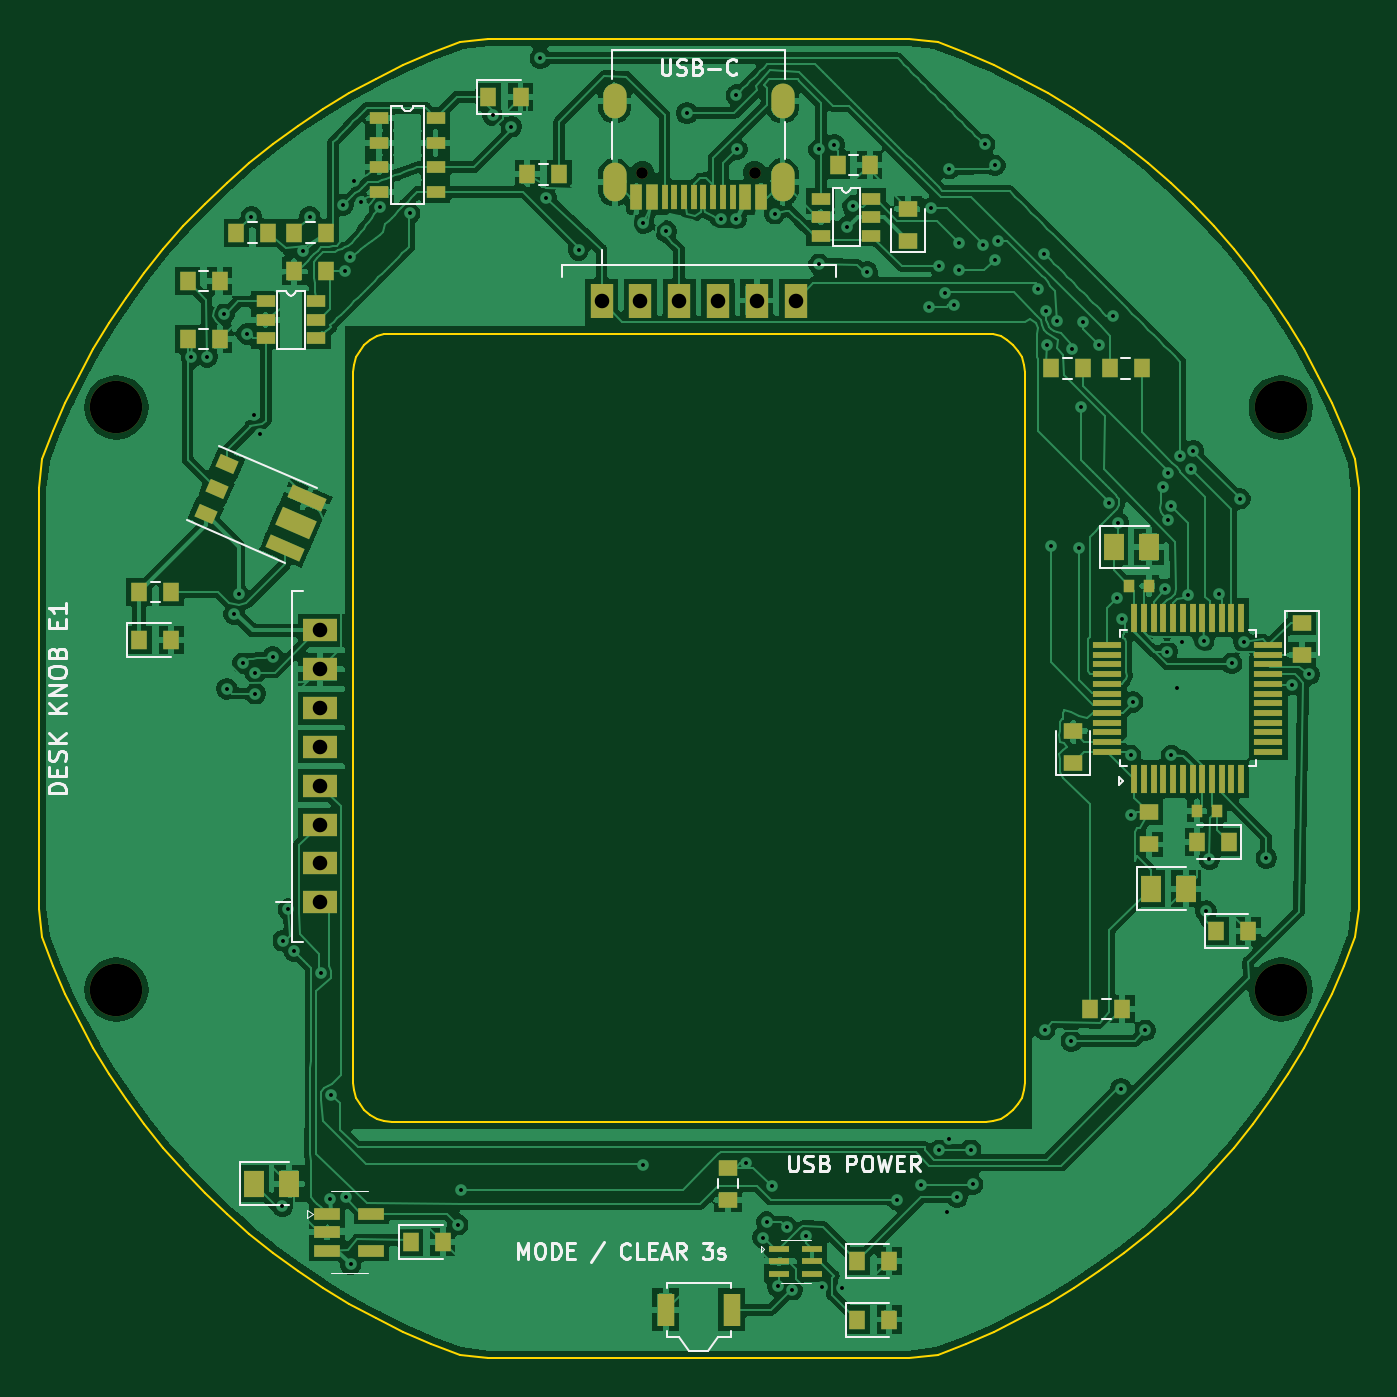
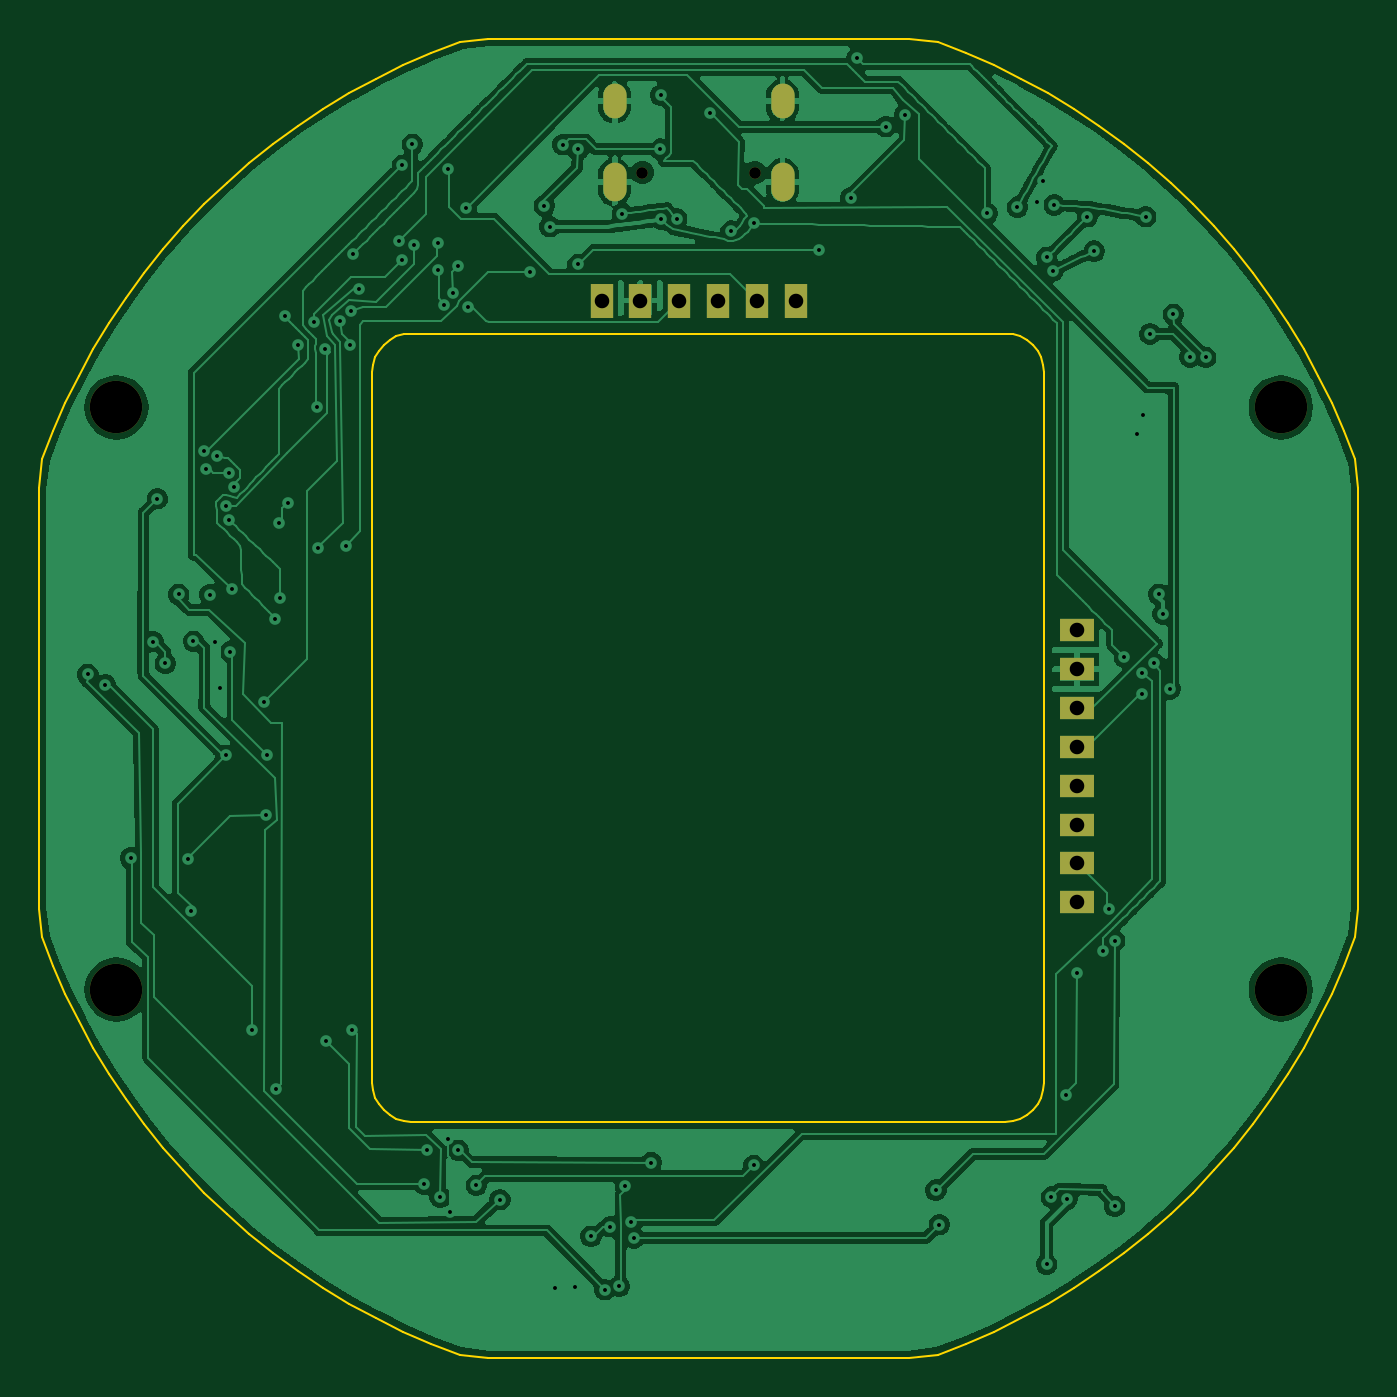
Circuit board: 11 layer files. Board 68.0 x 68.0 mm.
- bottom_copper: desk-knob-reve-B_Cu.gbl (183144 bytes)
- bottom_mask: desk-knob-reve-B_Mask.gbs (1357 bytes)
- paste: desk-knob-reve-B_Paste.gbp (459 bytes)
- bottom_silk: desk-knob-reve-B_Silkscreen.gbo (1367 bytes)
- outline: desk-knob-reve-Edge_Cuts.gm1 (6889 bytes)
- top_copper: desk-knob-reve-F_Cu.gtl (304661 bytes)
- top_mask: desk-knob-reve-F_Mask.gts (7421 bytes)
- paste: desk-knob-reve-F_Paste.gtp (6515 bytes)
- top_silk: desk-knob-reve-F_Silkscreen.gto (32368 bytes)
- drill: desk-knob-reve-NPTH.drl (473 bytes)
- drill: desk-knob-reve-PTH.drl (3009 bytes)

=== bottom_copper: desk-knob-reve-B_Cu.gbl (183144 bytes, source omitted) ===
=== bottom_mask: desk-knob-reve-B_Mask.gbs ===
%TF.GenerationSoftware,KiCad,Pcbnew,10.0.7*%
%TF.CreationDate,2026-11-05T00:46:04+05:30*%
%TF.ProjectId,desk-knob-reve,6465736b-2d6b-46e6-9f62-2d726576652e,rev?*%
%TF.SameCoordinates,Original*%
%TF.FileFunction,Soldermask,Bot*%
%TF.FilePolarity,Negative*%
%FSLAX46Y46*%
G04 Gerber Fmt 4.6, Leading zero omitted, Abs format (unit mm)*
G04 Created by KiCad (PCBNEW 10.0.7) date 2026-11-05 00:46:04*
%MOMM*%
%LPD*%
G01*
G04 APERTURE LIST*
%ADD10R,1.750000X1.200000*%
%ADD11C,0.599999*%
%ADD12O,1.199998X1.999996*%
%ADD13O,1.199998X1.799996*%
%ADD14C,2.700000*%
%ADD15R,1.200000X1.750000*%
G04 APERTURE END LIST*
D10*
%TO.C,J6*%
X80500000Y-110500000D03*
X80500000Y-108500000D03*
X80500000Y-106500000D03*
X80500000Y-104500000D03*
X80500000Y-102500000D03*
X80500000Y-100500000D03*
X80500000Y-98500000D03*
X80500000Y-96500000D03*
%TD*%
D11*
%TO.C,J1*%
X102899918Y-72905567D03*
X97100082Y-72905567D03*
D12*
X95674888Y-73405693D03*
D13*
X95674888Y-69225869D03*
X104325112Y-69225869D03*
D12*
X104325112Y-73405693D03*
%TD*%
D14*
%TO.C,*%
X130000000Y-115000000D03*
%TD*%
%TO.C,*%
X70000000Y-85000000D03*
%TD*%
D15*
%TO.C,J4*%
X95000000Y-79500000D03*
X97000000Y-79500000D03*
X99000000Y-79500000D03*
X101000000Y-79500000D03*
X103000000Y-79500000D03*
X105000000Y-79500000D03*
%TD*%
D14*
%TO.C,*%
X130000000Y-85000000D03*
%TD*%
%TO.C,*%
X70000000Y-115000000D03*
%TD*%
M02*

=== paste: desk-knob-reve-B_Paste.gbp ===
%TF.GenerationSoftware,KiCad,Pcbnew,10.0.7*%
%TF.CreationDate,2026-11-05T00:46:04+05:30*%
%TF.ProjectId,desk-knob-reve,6465736b-2d6b-46e6-9f62-2d726576652e,rev?*%
%TF.SameCoordinates,Original*%
%TF.FileFunction,Paste,Bot*%
%TF.FilePolarity,Positive*%
%FSLAX46Y46*%
G04 Gerber Fmt 4.6, Leading zero omitted, Abs format (unit mm)*
G04 Created by KiCad (PCBNEW 10.0.7) date 2026-11-05 00:46:04*
%MOMM*%
%LPD*%
G01*
G04 APERTURE LIST*
G04 APERTURE END LIST*
M02*

=== bottom_silk: desk-knob-reve-B_Silkscreen.gbo ===
%TF.GenerationSoftware,KiCad,Pcbnew,10.0.7*%
%TF.CreationDate,2026-11-05T00:46:04+05:30*%
%TF.ProjectId,desk-knob-reve,6465736b-2d6b-46e6-9f62-2d726576652e,rev?*%
%TF.SameCoordinates,Original*%
%TF.FileFunction,Legend,Bot*%
%TF.FilePolarity,Positive*%
%FSLAX46Y46*%
G04 Gerber Fmt 4.6, Leading zero omitted, Abs format (unit mm)*
G04 Created by KiCad (PCBNEW 10.0.7) date 2026-11-05 00:46:04*
%MOMM*%
%LPD*%
G01*
G04 APERTURE LIST*
%ADD10R,1.750000X1.200000*%
%ADD11C,0.599999*%
%ADD12O,1.199998X1.999996*%
%ADD13O,1.199998X1.799996*%
%ADD14C,2.700000*%
%ADD15R,1.200000X1.750000*%
G04 APERTURE END LIST*
%LPC*%
D10*
%TO.C,J6*%
X80500000Y-110500000D03*
X80500000Y-108500000D03*
X80500000Y-106500000D03*
X80500000Y-104500000D03*
X80500000Y-102500000D03*
X80500000Y-100500000D03*
X80500000Y-98500000D03*
X80500000Y-96500000D03*
%TD*%
D11*
%TO.C,J1*%
X102899918Y-72905567D03*
X97100082Y-72905567D03*
D12*
X95674888Y-73405693D03*
D13*
X95674888Y-69225869D03*
X104325112Y-69225869D03*
D12*
X104325112Y-73405693D03*
%TD*%
D14*
%TO.C,*%
X130000000Y-115000000D03*
%TD*%
%TO.C,*%
X70000000Y-85000000D03*
%TD*%
D15*
%TO.C,J4*%
X95000000Y-79500000D03*
X97000000Y-79500000D03*
X99000000Y-79500000D03*
X101000000Y-79500000D03*
X103000000Y-79500000D03*
X105000000Y-79500000D03*
%TD*%
D14*
%TO.C,*%
X130000000Y-85000000D03*
%TD*%
%TO.C,*%
X70000000Y-115000000D03*
%TD*%
%LPD*%
M02*

=== outline: desk-knob-reve-Edge_Cuts.gm1 ===
%TF.GenerationSoftware,KiCad,Pcbnew,10.0.7*%
%TF.CreationDate,2026-11-05T00:46:04+05:30*%
%TF.ProjectId,desk-knob-reve,6465736b-2d6b-46e6-9f62-2d726576652e,rev?*%
%TF.SameCoordinates,Original*%
%TF.FileFunction,Profile,NP*%
%FSLAX46Y46*%
G04 Gerber Fmt 4.6, Leading zero omitted, Abs format (unit mm)*
G04 Created by KiCad (PCBNEW 10.0.7) date 2026-11-05 00:46:04*
%MOMM*%
%LPD*%
G01*
G04 APERTURE LIST*
%TA.AperFunction,Profile*%
%ADD10C,0.100000*%
%TD*%
G04 APERTURE END LIST*
D10*
X66000000Y-89174591D02*
X66000000Y-110825409D01*
X66000000Y-110825409D02*
X66171066Y-112312725D01*
X66171066Y-87687275D02*
X66000000Y-89174591D01*
X66171066Y-112312725D02*
X66740337Y-113776604D01*
X66740337Y-86223396D02*
X66171066Y-87687275D01*
X66740337Y-113776604D02*
X67372920Y-115214257D01*
X67372920Y-84785743D02*
X66740337Y-86223396D01*
X67372920Y-115214257D02*
X68067610Y-116622950D01*
X68067610Y-83377050D02*
X67372920Y-84785743D01*
X68067610Y-116622950D02*
X68823085Y-118000000D01*
X68823085Y-82000000D02*
X68067610Y-83377050D01*
X68823085Y-118000000D02*
X69637908Y-119342786D01*
X69637908Y-80657214D02*
X68823085Y-82000000D01*
X69637908Y-119342786D02*
X70510526Y-120648752D01*
X70510526Y-79351248D02*
X69637908Y-80657214D01*
X70510526Y-120648752D02*
X71439280Y-121915411D01*
X71439280Y-78084589D02*
X70510526Y-79351248D01*
X71439280Y-121915411D02*
X72422400Y-123140354D01*
X72422400Y-76859646D02*
X71439280Y-78084589D01*
X72422400Y-123140354D02*
X73458016Y-124321247D01*
X73458016Y-75678753D02*
X72422400Y-76859646D01*
X73458016Y-124321247D02*
X74544156Y-125455844D01*
X74544156Y-74544156D02*
X73458016Y-75678753D01*
X74544156Y-125455844D02*
X75678753Y-126541984D01*
X75678753Y-73458016D02*
X74544156Y-74544156D01*
X75678753Y-126541984D02*
X76859646Y-127577600D01*
X76859646Y-72422400D02*
X75678753Y-73458016D01*
X76859646Y-127577600D02*
X78084589Y-128560720D01*
X78084589Y-71439280D02*
X76859646Y-72422400D01*
X78084589Y-128560720D02*
X79351248Y-129489474D01*
X79351248Y-70510526D02*
X78084589Y-71439280D01*
X79351248Y-129489474D02*
X80657214Y-130362092D01*
X80657214Y-69637908D02*
X79351248Y-70510526D01*
X80657214Y-130362092D02*
X82000000Y-131176915D01*
X82000000Y-68823085D02*
X80657214Y-69637908D01*
X82000000Y-131176915D02*
X83377050Y-131932390D01*
X82200000Y-83200000D02*
X82238429Y-82809819D01*
X82200000Y-119800000D02*
X82200000Y-83200000D01*
X82238429Y-82809819D02*
X82352241Y-82434633D01*
X82238429Y-120190181D02*
X82200000Y-119800000D01*
X82352241Y-82434633D02*
X82537061Y-82088860D01*
X82352241Y-120565367D02*
X82238429Y-120190181D01*
X82537061Y-82088860D02*
X82785786Y-81785786D01*
X82537061Y-120911140D02*
X82352241Y-120565367D01*
X82785786Y-81785786D02*
X83088860Y-81537061D01*
X82785786Y-121214214D02*
X82537061Y-120911140D01*
X83088860Y-81537061D02*
X83434633Y-81352241D01*
X83088860Y-121462939D02*
X82785786Y-121214214D01*
X83377050Y-68067610D02*
X82000000Y-68823085D01*
X83377050Y-131932390D02*
X84785743Y-132627080D01*
X83434633Y-81352241D02*
X83809819Y-81238429D01*
X83434633Y-121647759D02*
X83088860Y-121462939D01*
X83809819Y-81238429D02*
X84200000Y-81200000D01*
X83809819Y-121761571D02*
X83434633Y-121647759D01*
X84200000Y-81200000D02*
X114800000Y-81200000D01*
X84200000Y-121800000D02*
X83809819Y-121761571D01*
X84785743Y-67372920D02*
X83377050Y-68067610D01*
X84785743Y-132627080D02*
X86223396Y-133259663D01*
X86223396Y-66740337D02*
X84785743Y-67372920D01*
X86223396Y-133259663D02*
X87687275Y-133828934D01*
X87687275Y-66171066D02*
X86223396Y-66740337D01*
X87687275Y-133828934D02*
X89174591Y-134000000D01*
X89174591Y-66000000D02*
X87687275Y-66171066D01*
X89174591Y-134000000D02*
X110825409Y-134000000D01*
X110825409Y-66000000D02*
X89174591Y-66000000D01*
X110825409Y-134000000D02*
X112312725Y-133828934D01*
X112312725Y-66171066D02*
X110825409Y-66000000D01*
X112312725Y-133828934D02*
X113776604Y-133259663D01*
X113776604Y-66740337D02*
X112312725Y-66171066D01*
X113776604Y-133259663D02*
X115214257Y-132627080D01*
X114800000Y-81200000D02*
X115190181Y-81238429D01*
X114800000Y-121800000D02*
X84200000Y-121800000D01*
X115190181Y-81238429D02*
X115565367Y-81352241D01*
X115190181Y-121761571D02*
X114800000Y-121800000D01*
X115214257Y-67372920D02*
X113776604Y-66740337D01*
X115214257Y-132627080D02*
X116622950Y-131932390D01*
X115565367Y-81352241D02*
X115911140Y-81537061D01*
X115565367Y-121647759D02*
X115190181Y-121761571D01*
X115911140Y-81537061D02*
X116214214Y-81785786D01*
X115911140Y-121462939D02*
X115565367Y-121647759D01*
X116214214Y-81785786D02*
X116462939Y-82088860D01*
X116214214Y-121214214D02*
X115911140Y-121462939D01*
X116462939Y-82088860D02*
X116647759Y-82434633D01*
X116462939Y-120911140D02*
X116214214Y-121214214D01*
X116622950Y-68067610D02*
X115214257Y-67372920D01*
X116622950Y-131932390D02*
X118000000Y-131176915D01*
X116647759Y-82434633D02*
X116761571Y-82809819D01*
X116647759Y-120565367D02*
X116462939Y-120911140D01*
X116761571Y-82809819D02*
X116800000Y-83200000D01*
X116761571Y-120190181D02*
X116647759Y-120565367D01*
X116800000Y-83200000D02*
X116800000Y-119800000D01*
X116800000Y-119800000D02*
X116761571Y-120190181D01*
X118000000Y-68823085D02*
X116622950Y-68067610D01*
X118000000Y-131176915D02*
X119342786Y-130362092D01*
X119342786Y-69637908D02*
X118000000Y-68823085D01*
X119342786Y-130362092D02*
X120648752Y-129489474D01*
X120648752Y-70510526D02*
X119342786Y-69637908D01*
X120648752Y-129489474D02*
X121915411Y-128560720D01*
X121915411Y-71439280D02*
X120648752Y-70510526D01*
X121915411Y-128560720D02*
X123140354Y-127577600D01*
X123140354Y-72422400D02*
X121915411Y-71439280D01*
X123140354Y-127577600D02*
X124321247Y-126541984D01*
X124321247Y-73458016D02*
X123140354Y-72422400D01*
X124321247Y-126541984D02*
X125455844Y-125455844D01*
X125455844Y-74544156D02*
X124321247Y-73458016D01*
X125455844Y-125455844D02*
X126541984Y-124321247D01*
X126541984Y-75678753D02*
X125455844Y-74544156D01*
X126541984Y-124321247D02*
X127577600Y-123140354D01*
X127577600Y-76859646D02*
X126541984Y-75678753D01*
X127577600Y-123140354D02*
X128560720Y-121915411D01*
X128560720Y-78084589D02*
X127577600Y-76859646D01*
X128560720Y-121915411D02*
X129489474Y-120648752D01*
X129489474Y-79351248D02*
X128560720Y-78084589D01*
X129489474Y-120648752D02*
X130362092Y-119342786D01*
X130362092Y-80657214D02*
X129489474Y-79351248D01*
X130362092Y-119342786D02*
X131176915Y-118000000D01*
X131176915Y-82000000D02*
X130362092Y-80657214D01*
X131176915Y-118000000D02*
X131932390Y-116622950D01*
X131932390Y-83377050D02*
X131176915Y-82000000D01*
X131932390Y-116622950D02*
X132627080Y-115214257D01*
X132627080Y-84785743D02*
X131932390Y-83377050D01*
X132627080Y-115214257D02*
X133259663Y-113776604D01*
X133259663Y-86223396D02*
X132627080Y-84785743D01*
X133259663Y-113776604D02*
X133828934Y-112312725D01*
X133828934Y-87687275D02*
X133259663Y-86223396D01*
X133828934Y-112312725D02*
X134000000Y-110825409D01*
X134000000Y-89174591D02*
X133828934Y-87687275D01*
X134000000Y-110825409D02*
X134000000Y-89174591D01*
M02*

=== top_copper: desk-knob-reve-F_Cu.gtl (304661 bytes, source omitted) ===
=== top_mask: desk-knob-reve-F_Mask.gts (7421 bytes, source omitted) ===
=== paste: desk-knob-reve-F_Paste.gtp (6515 bytes, source omitted) ===
=== top_silk: desk-knob-reve-F_Silkscreen.gto (32368 bytes, source omitted) ===
=== drill: desk-knob-reve-NPTH.drl ===
M48
; DRILL file KiCad 10.0.7 date 2026-11-05T00:46:06
; FORMAT={-:-/ absolute / metric / decimal}
; #@! TF.CreationDate,2026-11-05T00:46:06+05:30
; #@! TF.GenerationSoftware,Kicad,Pcbnew,10.0.7
; #@! TF.FileFunction,NonPlated,1,2,NPTH
FMAT,2
METRIC
; #@! TA.AperFunction,NonPlated,NPTH,ComponentDrill
T1C0.600
; #@! TA.AperFunction,NonPlated,NPTH,ComponentDrill
T2C2.700
%
G90
G05
T1
X97.1Y-72.906
X102.9Y-72.906
T2
X70.0Y-85.0
X70.0Y-115.0
X130.0Y-85.0
X130.0Y-115.0
M30

=== drill: desk-knob-reve-PTH.drl ===
M48
; DRILL file KiCad 10.0.7 date 2026-11-05T00:46:06
; FORMAT={-:-/ absolute / metric / decimal}
; #@! TF.CreationDate,2026-11-05T00:46:06+05:30
; #@! TF.GenerationSoftware,Kicad,Pcbnew,10.0.7
; #@! TF.FileFunction,Plated,1,2,PTH
FMAT,2
METRIC
; #@! TA.AperFunction,Plated,PTH,ViaDrill
T1C0.200
; #@! TA.AperFunction,Plated,PTH,ComponentDrill
T2C0.750
; #@! TA.AperFunction,Plated,PTH,ComponentDrill
T3C0.800
%
G90
G05
T1
X73.872Y-82.435
X74.683Y-82.405
X75.544Y-80.204
X75.699Y-99.509
X76.068Y-95.652
X76.3Y-94.634
X76.518Y-98.194
X76.74Y-81.222
X76.963Y-75.181
X77.087Y-85.393
X77.153Y-98.668
X77.167Y-99.754
X77.389Y-86.396
X78.068Y-97.865
X78.561Y-126.175
X78.567Y-112.483
X78.863Y-110.856
X79.172Y-113.03
X79.628Y-76.952
X79.963Y-75.184
X80.528Y-114.138
X81.021Y-125.79
X81.061Y-120.447
X81.675Y-74.581
X81.763Y-77.981
X81.823Y-125.695
X82.063Y-77.281
X82.072Y-129.15
X82.244Y-73.367
X82.583Y-74.404
X83.573Y-74.689
X85.118Y-75.003
X87.594Y-127.107
X87.772Y-125.333
X89.383Y-69.938
X90.358Y-70.543
X91.84Y-67.009
X92.161Y-74.204
X93.815Y-76.889
X97.15Y-75.523
X97.151Y-124.064
X98.32Y-75.927
X99.405Y-69.836
X101.133Y-75.296
X101.922Y-75.323
X101.95Y-68.914
X101.97Y-71.701
X102.435Y-123.91
X103.312Y-127.794
X103.502Y-126.981
X103.768Y-125.141
X103.922Y-75.027
X104.088Y-130.285
X104.542Y-127.223
X104.834Y-130.463
X105.542Y-127.715
X106.207Y-77.63
X106.211Y-71.716
X106.343Y-130.32
X106.991Y-71.464
X107.382Y-130.4
X107.668Y-75.69
X107.946Y-74.626
X108.685Y-78.032
X110.235Y-125.823
X111.457Y-125.079
X111.894Y-79.828
X111.976Y-74.732
X112.392Y-123.276
X112.404Y-77.711
X112.671Y-79.097
X112.795Y-126.438
X112.907Y-122.675
X112.909Y-72.708
X113.137Y-79.721
X113.317Y-125.69
X113.4Y-77.942
X113.437Y-76.513
X114.012Y-123.25
X114.123Y-125.022
X114.644Y-76.615
X114.741Y-71.445
X115.261Y-77.395
X115.264Y-72.534
X115.437Y-76.428
X117.506Y-78.921
X117.804Y-77.118
X117.834Y-117.065
X117.903Y-80.057
X117.94Y-81.781
X118.143Y-92.135
X118.475Y-80.557
X119.198Y-117.651
X119.245Y-82.003
X119.613Y-92.229
X119.683Y-85.002
X119.794Y-80.628
X120.622Y-81.769
X121.137Y-89.917
X121.331Y-80.288
X121.557Y-94.826
X121.612Y-90.937
X121.766Y-120.122
X121.814Y-95.897
X122.259Y-102.935
X122.265Y-106.015
X122.371Y-100.177
X123.012Y-117.099
X123.951Y-89.09
X124.055Y-94.376
X124.138Y-97.592
X124.194Y-90.821
X124.194Y-88.37
X124.323Y-90.072
X124.362Y-102.94
X124.672Y-99.467
X124.788Y-87.516
X124.889Y-97.073
X125.19Y-94.649
X125.373Y-88.171
X125.495Y-87.236
X126.023Y-97.06
X126.142Y-110.958
X126.318Y-108.28
X126.789Y-94.64
X127.468Y-98.195
X127.885Y-89.71
X128.093Y-97.075
X129.252Y-108.223
X130.56Y-99.292
X131.464Y-98.762
T2
X80.5Y-96.5
X80.5Y-98.5
X80.5Y-100.5
X80.5Y-102.5
X80.5Y-104.5
X80.5Y-106.5
X80.5Y-108.5
X80.5Y-110.5
X95.0Y-79.5
X97.0Y-79.5
X99.0Y-79.5
X101.0Y-79.5
X103.0Y-79.5
X105.0Y-79.5
T3
G00X95.675Y-69.426
M15
G01X95.675Y-69.026
M16
G05
G00X95.675Y-73.756
M15
G01X95.675Y-73.056
M16
G05
G00X104.325Y-69.426
M15
G01X104.325Y-69.026
M16
G05
G00X104.325Y-73.756
M15
G01X104.325Y-73.056
M16
G05
M30
